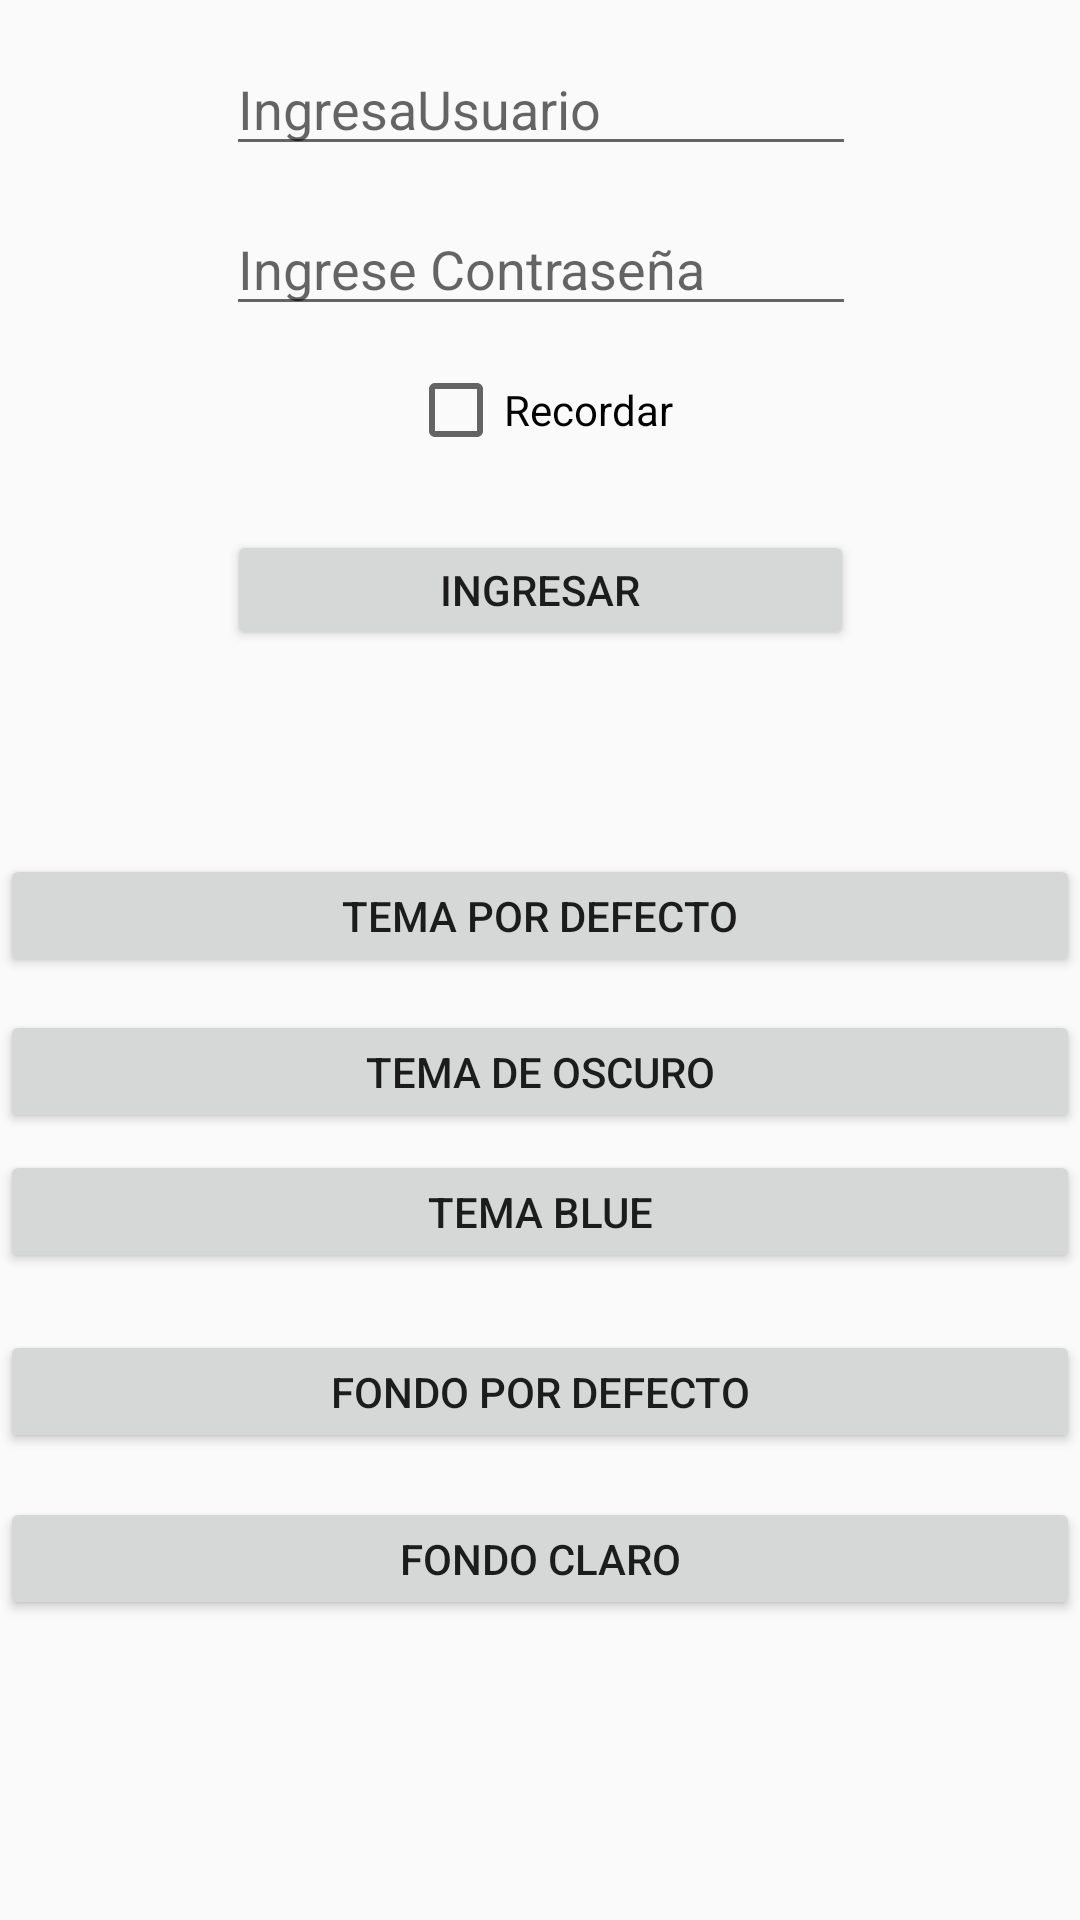

Reconstruct the res/layout file that produces this screen, plus the resources it refers to.
<!-- AndroidManifest.xml: application theme AppTheme -->
<!-- res/layout/activity_main.xml -->
<?xml version="1.0" encoding="utf-8"?>
<androidx.constraintlayout.widget.ConstraintLayout xmlns:android="http://schemas.android.com/apk/res/android"
    xmlns:app="http://schemas.android.com/apk/res-auto"
    xmlns:tools="http://schemas.android.com/tools"
    android:layout_width="match_parent"
    android:layout_height="match_parent"
    tools:context="com.example.almacenamientosp.MainActivity">


    <EditText
        android:id="@+id/edtUsuario"
        android:layout_width="wrap_content"
        android:layout_height="wrap_content"
        android:layout_alignParentTop="true"
        android:layout_centerHorizontal="true"
        android:layout_marginBottom="12dp"
        android:ems="10"
        android:hint="IngresaUsuario"
        android:inputType="textPersonName"
        app:layout_constraintBottom_toTopOf="@+id/edtClave"
        app:layout_constraintEnd_toEndOf="parent"
        app:layout_constraintHorizontal_bias="0.502"
        app:layout_constraintStart_toStartOf="parent" />

    <EditText
        android:id="@+id/edtClave"
        android:layout_width="wrap_content"
        android:layout_height="wrap_content"
        android:layout_below="@+id/edtUsuario"
        android:layout_centerHorizontal="true"
        android:layout_marginBottom="12dp"
        android:ems="10"
        android:hint="Ingrese Contraseña"
        android:inputType="textPassword"
        app:layout_constraintBottom_toTopOf="@+id/checkbox"
        app:layout_constraintEnd_toEndOf="parent"
        app:layout_constraintHorizontal_bias="0.502"
        app:layout_constraintStart_toStartOf="parent" />

    <Button
        android:id="@+id/btnLogin"
        android:layout_width="209dp"
        android:layout_height="40dp"
        android:layout_below="@+id/edtClave"
        android:layout_alignStart="@+id/edtClave"
        android:layout_alignLeft="@+id/edtClave"
        android:layout_marginBottom="68dp"
        android:text="Ingresar"
        app:layout_constraintBottom_toTopOf="@+id/button1"
        app:layout_constraintEnd_toEndOf="parent"
        app:layout_constraintStart_toStartOf="parent" />

    <CheckBox
        android:id="@+id/checkbox"
        android:layout_width="wrap_content"
        android:layout_height="wrap_content"
        android:layout_below="@+id/btnLogin"
        android:layout_centerHorizontal="true"
        android:layout_marginBottom="24dp"
        android:text="Recordar"
        app:layout_constraintBottom_toTopOf="@+id/btnLogin"
        app:layout_constraintEnd_toEndOf="parent"
        app:layout_constraintStart_toStartOf="parent" />

    <Button
        android:id="@+id/button1"
        android:layout_width="match_parent"
        android:layout_height="41dp"
        android:text="Tema por Defecto"
        app:layout_constraintBottom_toBottomOf="parent"
        app:layout_constraintEnd_toEndOf="parent"
        app:layout_constraintHorizontal_bias="0.0"
        app:layout_constraintStart_toStartOf="parent"
        app:layout_constraintTop_toTopOf="parent"
        app:layout_constraintVertical_bias="0.475"
        tools:ignore="MissingConstraints" />

    <Button
        android:id="@+id/button2"
        android:layout_width="match_parent"
        android:layout_height="41dp"
        android:text="Tema de Oscuro"
        app:layout_constraintBottom_toBottomOf="parent"
        app:layout_constraintEnd_toEndOf="parent"
        app:layout_constraintHorizontal_bias="0.0"
        app:layout_constraintStart_toStartOf="parent"
        app:layout_constraintTop_toTopOf="parent"
        app:layout_constraintVertical_bias="0.562"
        tools:ignore="MissingConstraints" />

    <Button
        android:id="@+id/button3"
        android:layout_width="match_parent"
        android:layout_height="41dp"
        android:text="Tema Blue"
        app:layout_constraintBottom_toBottomOf="parent"
        app:layout_constraintEnd_toEndOf="parent"
        app:layout_constraintHorizontal_bias="0.0"
        app:layout_constraintStart_toStartOf="parent"
        app:layout_constraintTop_toTopOf="parent"
        app:layout_constraintVertical_bias="0.64"
        tools:ignore="MissingConstraints" />

    <Button
        android:id="@+id/fondoDefault"
        android:layout_width="match_parent"
        android:layout_height="41dp"
        android:text="Fondo por Defecto"
        app:layout_constraintBottom_toBottomOf="parent"
        app:layout_constraintEnd_toEndOf="parent"
        app:layout_constraintHorizontal_bias="0.0"
        app:layout_constraintStart_toStartOf="parent"
        app:layout_constraintTop_toTopOf="parent"
        app:layout_constraintVertical_bias="0.74"
        tools:ignore="MissingConstraints" />

    <Button
        android:id="@+id/fondoClaro"
        android:layout_width="match_parent"
        android:layout_height="41dp"
        android:text="Fondo Claro"
        app:layout_constraintBottom_toBottomOf="parent"
        app:layout_constraintEnd_toEndOf="parent"
        app:layout_constraintHorizontal_bias="0.0"
        app:layout_constraintStart_toStartOf="parent"
        app:layout_constraintTop_toTopOf="parent"
        app:layout_constraintVertical_bias="0.833"
        tools:ignore="MissingConstraints" />


</androidx.constraintlayout.widget.ConstraintLayout>
<!-- resources referenced by this layout -->
<resources>
  <style name="AppTheme" parent="Theme.AppCompat.Light.DarkActionBar">
          
          <item name="colorPrimary">@color/colorPrimary</item>
          <item name="colorPrimaryDark">@color/colorPrimaryDark</item>
          <item name="colorAccent">@color/colorAccent</item>
      </style>
  <color name="colorPrimary">#E80A0A </color>
  <color name="colorPrimaryDark">#E80A0A </color>
  <color name="colorAccent">#000000</color>
</resources>
